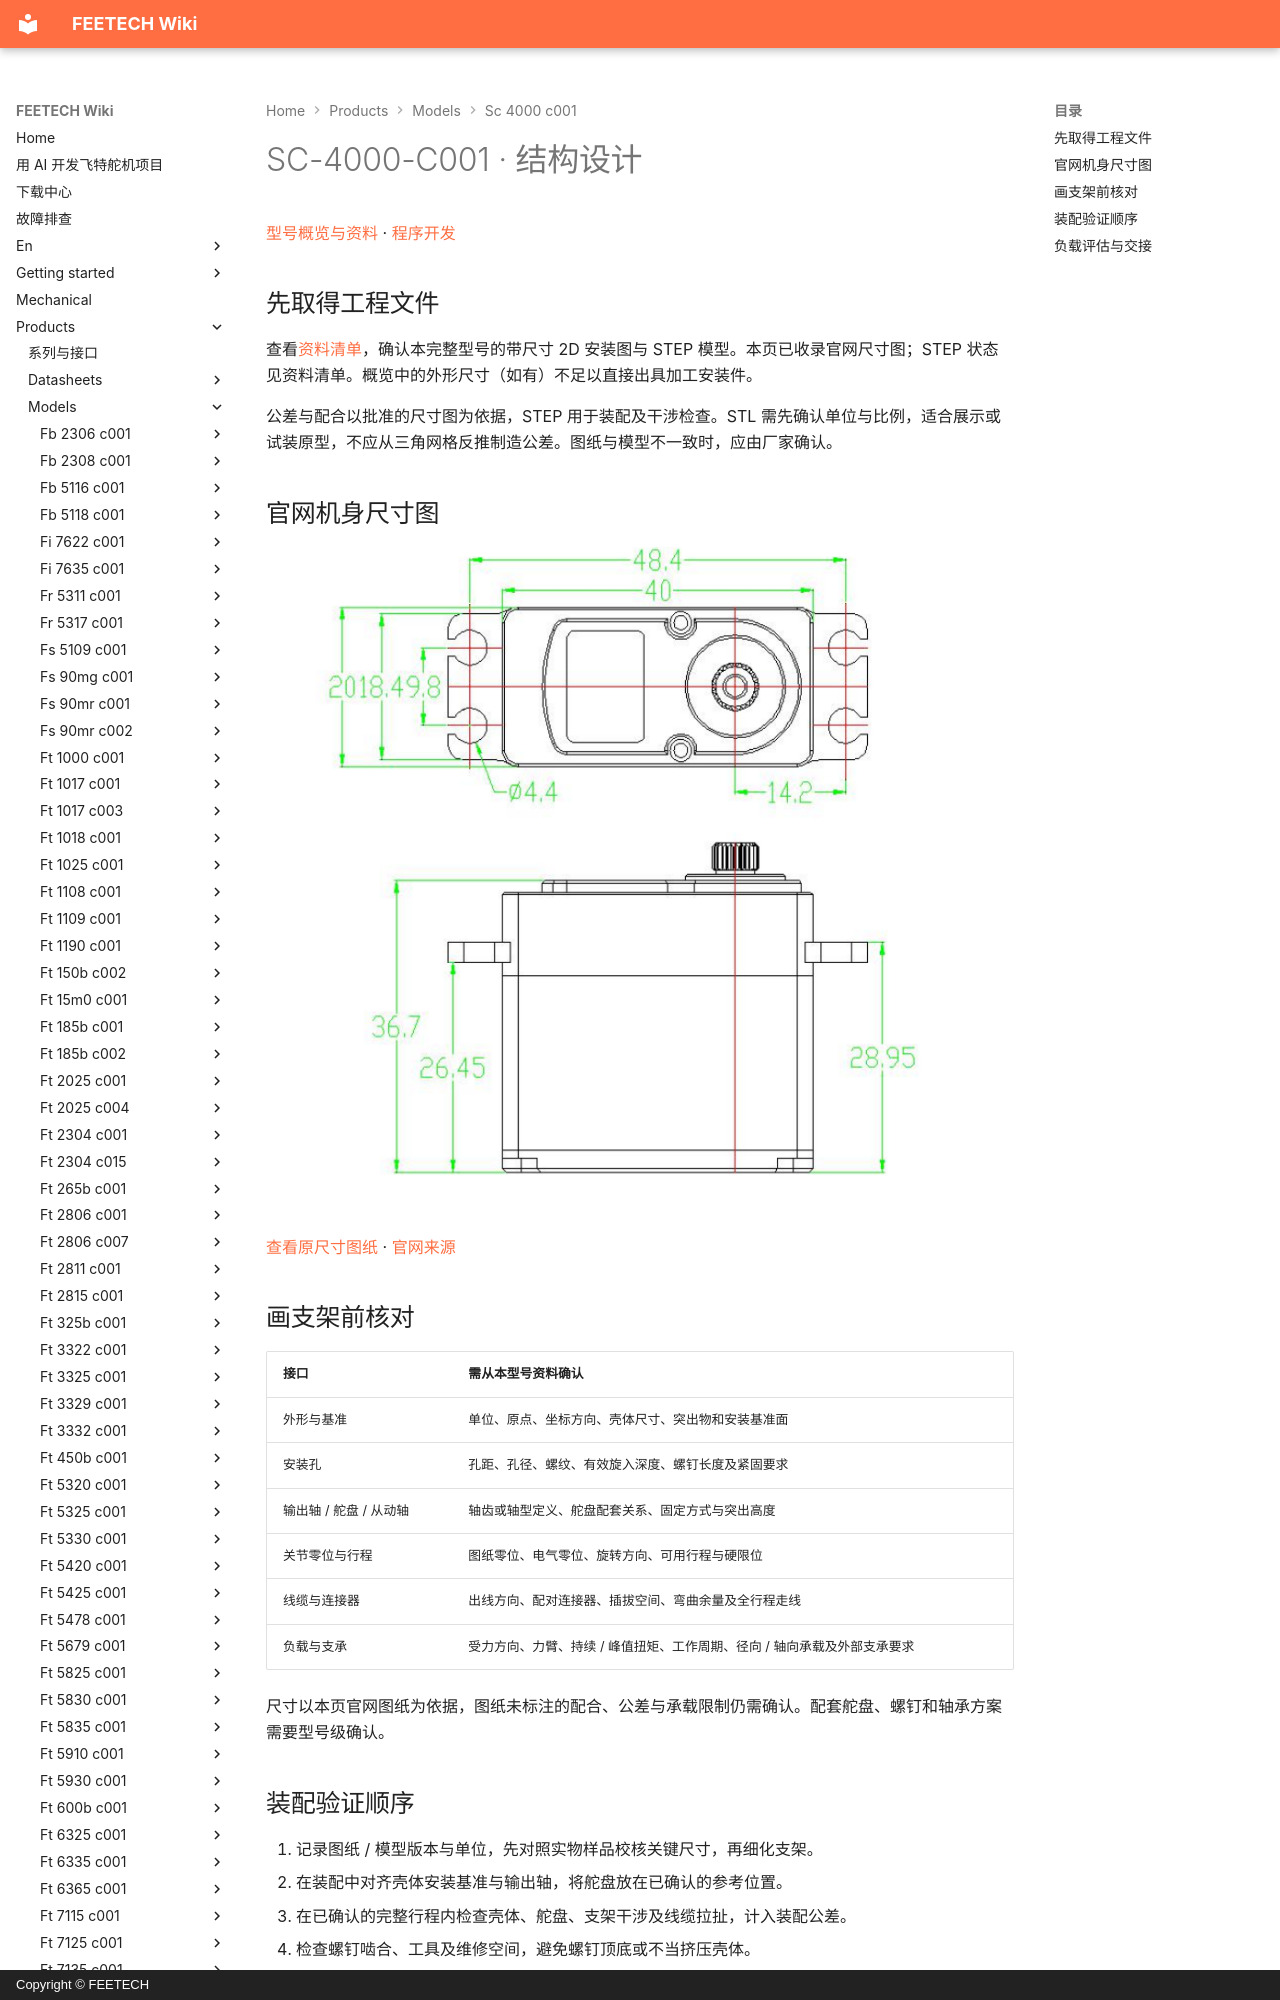

repository: ftservo/ftservo-wiki · page: products/models/sc-4000-c001/mechanical/index.html · generator: mkdocs · copyright: Copyright © FEETECH

# SC-4000-C001 · 结构设计

[型号概览与资料](main.md) · [程序开发](software.md)

## 先取得工程文件

查看[资料清单](main.md#resources)，确认本完整型号的带尺寸 2D 安装图与 STEP 模型。本页已收录官网尺寸图；STEP 状态见资料清单。概览中的外形尺寸（如有）不足以直接出具加工安装件。

公差与配合以批准的尺寸图为依据，STEP 用于装配及干涉检查。STL 需先确认单位与比例，适合展示或试装原型，不应从三角网格反推制造公差。图纸与模型不一致时，应由厂家确认。

<!-- official-drawing:start -->
## 官网机身尺寸图

![SC-4000-C001](images/drawing.webp){ .ft-model-drawing }

[查看原尺寸图纸](images/drawing.webp) · [官网来源](https://www.feetechrc.com/84v40kg-serial-bus-steering-gear)
<!-- official-drawing:end -->
